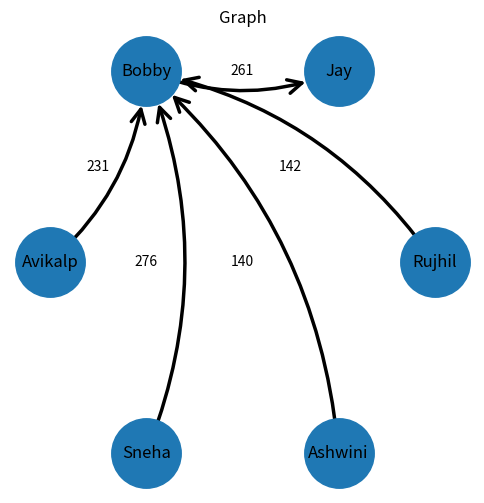

This chart was generated by the following Python code:
import numpy as np
import networkx as nx
import matplotlib.pyplot as plt


# FOR GRAPH 
def build_graph(matrix, labels):
    """Build a directed graph from adjacency matrix."""
    G = nx.DiGraph()
    G.add_nodes_from(labels)
    for i, u in enumerate(labels):
        for j, v in enumerate(labels):
            w = matrix[i, j]
            if w != 0:
                G.add_edge(u, v, weight=w)
    return G

def print_graph(matrix, labels, title):
    G = build_graph(matrix, labels)
    pos = nx.circular_layout(G)  # fixed-radius, evenly spaced around a circle


    plt.figure(figsize=(6, 6))
    nx.draw_networkx_nodes(G, pos, node_size=2500)  # node circles
    nx.draw_networkx_labels(G, pos)
    
    nx.draw_networkx_edges(
        G, pos,
        arrowstyle='->', arrowsize=25,
        connectionstyle='arc3, rad=0.2',
        width=2.5,
        min_target_margin=25         # Adds margin so arrows stop outside the node
    )
    edge_labels = {(u, v): f"{data['weight']:.0f}"
                   for u, v, data in G.edges(data=True)}
    nx.draw_networkx_edge_labels(
        G, pos, edge_labels=edge_labels,
        font_size=10, rotate=False,
        bbox=dict(facecolor='white', edgecolor='none', pad=0.1)
    )

    plt.title(title)
    plt.axis('off')
    plt.show()


# FOR PRINTS 
def print_balance(matrix, labels):
    to_give = matrix.sum(axis=1)
    to_get  = matrix.sum(axis=0)
    net     = to_get - to_give

    lines = []
    header = f"{'Node':<12}{'To Give':>8}{'To Get':>10}{'Net':>10}"
    lines.append(header)
    # print(header)

    for lbl, give, get, n in zip(labels, to_give, to_get, net):
        line = f"{lbl:<12}{give:8.0f}{get:10.0f}{n:10.0f}"
        lines.append(line)
        # print(line)

    # print()
    lines.append("")
    return lines

def print_matrix(matrix, labels, step_name):
    lines = []

    header = f"\n=== {step_name} ==="
    lines.append(header)
    # print(header)

    col_header = "\t" + "\t".join(labels)
    lines.append(col_header)
    # print(col_header)

    for lbl, row in zip(labels, matrix):
        row_str = "\t".join(str(int(x)) if x != 0 else "-" for x in row)
        line = f"{lbl}\t{row_str}"
        lines.append(line)
        # print(line)

    # print()
    lines.append("")
    # balance_lines = print_balance(matrix, labels)
    # lines.extend(balance_lines)
    return lines

def print_matrix_and_balance_side_by_side(matrix, labels, step_name):
    # Get structured data instead of printing
    matrix_lines = print_matrix(matrix, labels, step_name)
    balance_lines = print_balance(matrix, labels)

    # Format matrix_lines: replace tabs with space-aligned layout
    max_label_len = max(len(lbl) for lbl in labels)
    col_width = 8
    formatted_matrix_lines = []

    for line in matrix_lines:
        if line.startswith("==="):  # step header
            formatted_matrix_lines.append(line)
            continue
        if line.strip() == "":
            formatted_matrix_lines.append("")
            continue
        if line.startswith(" "):  # column header
            cols = line.strip().split()
            formatted_line = " " * (max_label_len + 2) + "".join(col.ljust(col_width) for col in cols)
        else:
            parts = line.split("\t")
            row_label = parts[0]
            values = parts[1:] if len(parts) > 1 else []
            formatted_line = row_label.ljust(max_label_len + 2) + "".join(val.ljust(col_width) for val in values)
        formatted_matrix_lines.append(formatted_line)

    # Pad shorter list
    max_lines = max(len(formatted_matrix_lines), len(balance_lines))
    formatted_matrix_lines += [""] * (max_lines - len(formatted_matrix_lines))
    balance_lines += [""] * (max_lines - len(balance_lines))

    # Final side-by-side print
    gap = " | "
    for m_line, b_line in zip(formatted_matrix_lines, balance_lines):
        print(f"{m_line:<{max_label_len + col_width * len(labels) + 2}}{gap}{b_line}")

def print_settlement_summary(M, labels):
    """Prints settlement steps from the matrix M."""
    step = 1
    for i in range(M.shape[0]):
        for j in range(M.shape[1]):
            if M[i, j] > 0:
                print(f"Step {step}: {labels[i]} pays {labels[j]} → {M[i, j]:.0f}")
                step += 1

# LOGIC : GENERAL
def remove_self_loops(matrix):
    M = matrix.copy()
    np.fill_diagonal(M, 0)
    return M

def reduce_bidirectional(matrix,labels):
    M = matrix.copy()
    n = M.shape[0]
    for i in range(n):
        for j in range(i+1, n):
            a, b = M[i,j], M[j,i]
            if a and b:
                delta = min(a, b)
                print(f"Cancelling {delta:.0f} between {labels[i]}↔{labels[j]}")
                if a > b:
                    M[i,j] -= delta
                    M[j,i]  = 0
                else:
                    M[j,i] -= delta
                    M[i,j]  = 0
    return M


# LOGIC 1 : GREEDY
def settle_greedy(matrix, labels):
    """
    Greedy settlement:
      - Compute net balances (incoming minus outgoing).
      - While creditors and debtors remain, match the largest of each.
      - Transfer min(amount_owed, amount_due) from debtor → creditor.
    """
    M = np.zeros_like(matrix)
    net = matrix.sum(axis=0) - matrix.sum(axis=1)
    # Build lists of (idx, balance)
    creditors = [(i, net[i]) for i in range(len(net)) if net[i] > 0]
    debtors   = [(i, -net[i]) for i in range(len(net)) if net[i] < 0]
    # Sort descending by amount
    creditors.sort(key=lambda x: x[1], reverse=True)
    debtors.sort(key=lambda x: x[1], reverse=True)

    step = 1
    while creditors and debtors:
        c_idx, c_amt = creditors[0]
        d_idx, d_amt = debtors[0]
        transfer = min(c_amt, d_amt)
        # print(f"Step {step}: {labels[d_idx]} pays {labels[c_idx]} → {transfer:.0f}")
        M[d_idx, c_idx] += transfer

        # Update balances
        c_amt -= transfer
        d_amt -= transfer

        # Pop or update creditor
        if c_amt == 0:
            creditors.pop(0)
        else:
            creditors[0] = (c_idx, c_amt)
        # Pop or update debtor
        if d_amt == 0:
            debtors.pop(0)
        else:
            debtors[0] = (d_idx, d_amt)

        step += 1

    return M


#LOGIC 2 : Hub
def reduce_to_tree(M, labels):
    """
    Reduce a settlement matrix to a minimal tree:
      - Remove self-loops.
      - Cancel bidirectional flows.
      - Convert to hub-based transfers.
    """
    # Step 1: Remove self-loops
    # M = remove_self_loops(matrix)

    # # Step 2: Cancel bidirectional flows
    # M = reduce_bidirectional(M, labels)

    # Step 3: Hub-based reduction
    row_sums = M.sum(axis=1)
    col_sums = M.sum(axis=0)
    nets = col_sums - row_sums

    hub_idx = int(np.argmax(np.abs(nets)))
    M_new = np.zeros_like(M)

    for i in range(len(labels)):
        if i == hub_idx:
            continue
        amount = nets[i]
        if amount > 0:
            M_new[hub_idx, i] = amount
        elif amount < 0:
            M_new[i, hub_idx] = -amount

    return M_new


#LOGIC # : Tree
def settle_on_tree(matrix, labels):
    net = np.sum(matrix, axis=1) - np.sum(matrix, axis=0)
    net_map = {i: net[i] for i in range(len(net)) if net[i] != 0}
    nodes = list(net_map.keys())

    # Build undirected tree (chain for simplicity)
    edges = [(nodes[i], nodes[i + 1]) for i in range(len(nodes) - 1)]
    tree = nx.Graph()
    tree.add_edges_from(edges)

    # Direct the tree arbitrarily from first node
    root = nodes[0]
    directed_tree = nx.DiGraph()
    visited = set()

    def dfs(u):
        visited.add(u)
        for v in tree.neighbors(u):
            if v not in visited:
                directed_tree.add_edge(u, v)
                dfs(v)
    dfs(root)

    flow_mat = np.zeros_like(matrix)
    net_flow = net.copy()

    def post_order(u):
        for v in list(directed_tree.successors(u)):
            post_order(v)
            if net_flow[v] != 0:
                flow = net_flow[v]
                if flow > 0:
                    flow_mat[v][u] = flow
                else:
                    flow_mat[u][v] = -flow
                net_flow[u] += flow
                net_flow[v] = 0
    post_order(root)
    return flow_mat


def process_matrix(mat, labels):
    print_matrix_and_balance_side_by_side(mat, labels, "Original Matrix ")
    mat1 = remove_self_loops(mat)
    print_matrix_and_balance_side_by_side(mat1, labels, "Step 1: Remove Self-Loops ")
    mat2 = reduce_bidirectional(mat1, labels)
    print_matrix_and_balance_side_by_side(mat2, labels, "Step 2: Cancel Bidirectional Flows ")

    

    # Change funciton based on logic


    mat3 = reduce_to_tree(mat2,labels)
    # mat3 = settle_on_tree(mat2,labels)
    # mat3 = settle_greedy(mat2, labels)
    print_matrix_and_balance_side_by_side(mat3, labels, "Step 3: Greedy Recursive Settlement ")
    
    print_settlement_summary(mat3, labels)
    print_graph(mat3,labels,"Graph")
    return mat3






lab = [
    'Rujhil',	'Jay',	'Bobby',	'Avikalp',	'Sneha',	'Ashwini'
]
mat = np.array([
[  0.,  90.,  52.,   0.,   0.,   0.],
[  0., 154., 135.,   0.,   0.,   0.],
[  0.,  94., 235.,   0.,   0.,   0.],
[  0.,  44., 219.,  16.,   0.,   0.],
[  0.,  94., 166.,  16.,   0.,   0.],
[  0.,  74.,  50.,  16.,   0.,   0.]], dtype=float)






process_matrix(mat,lab)
